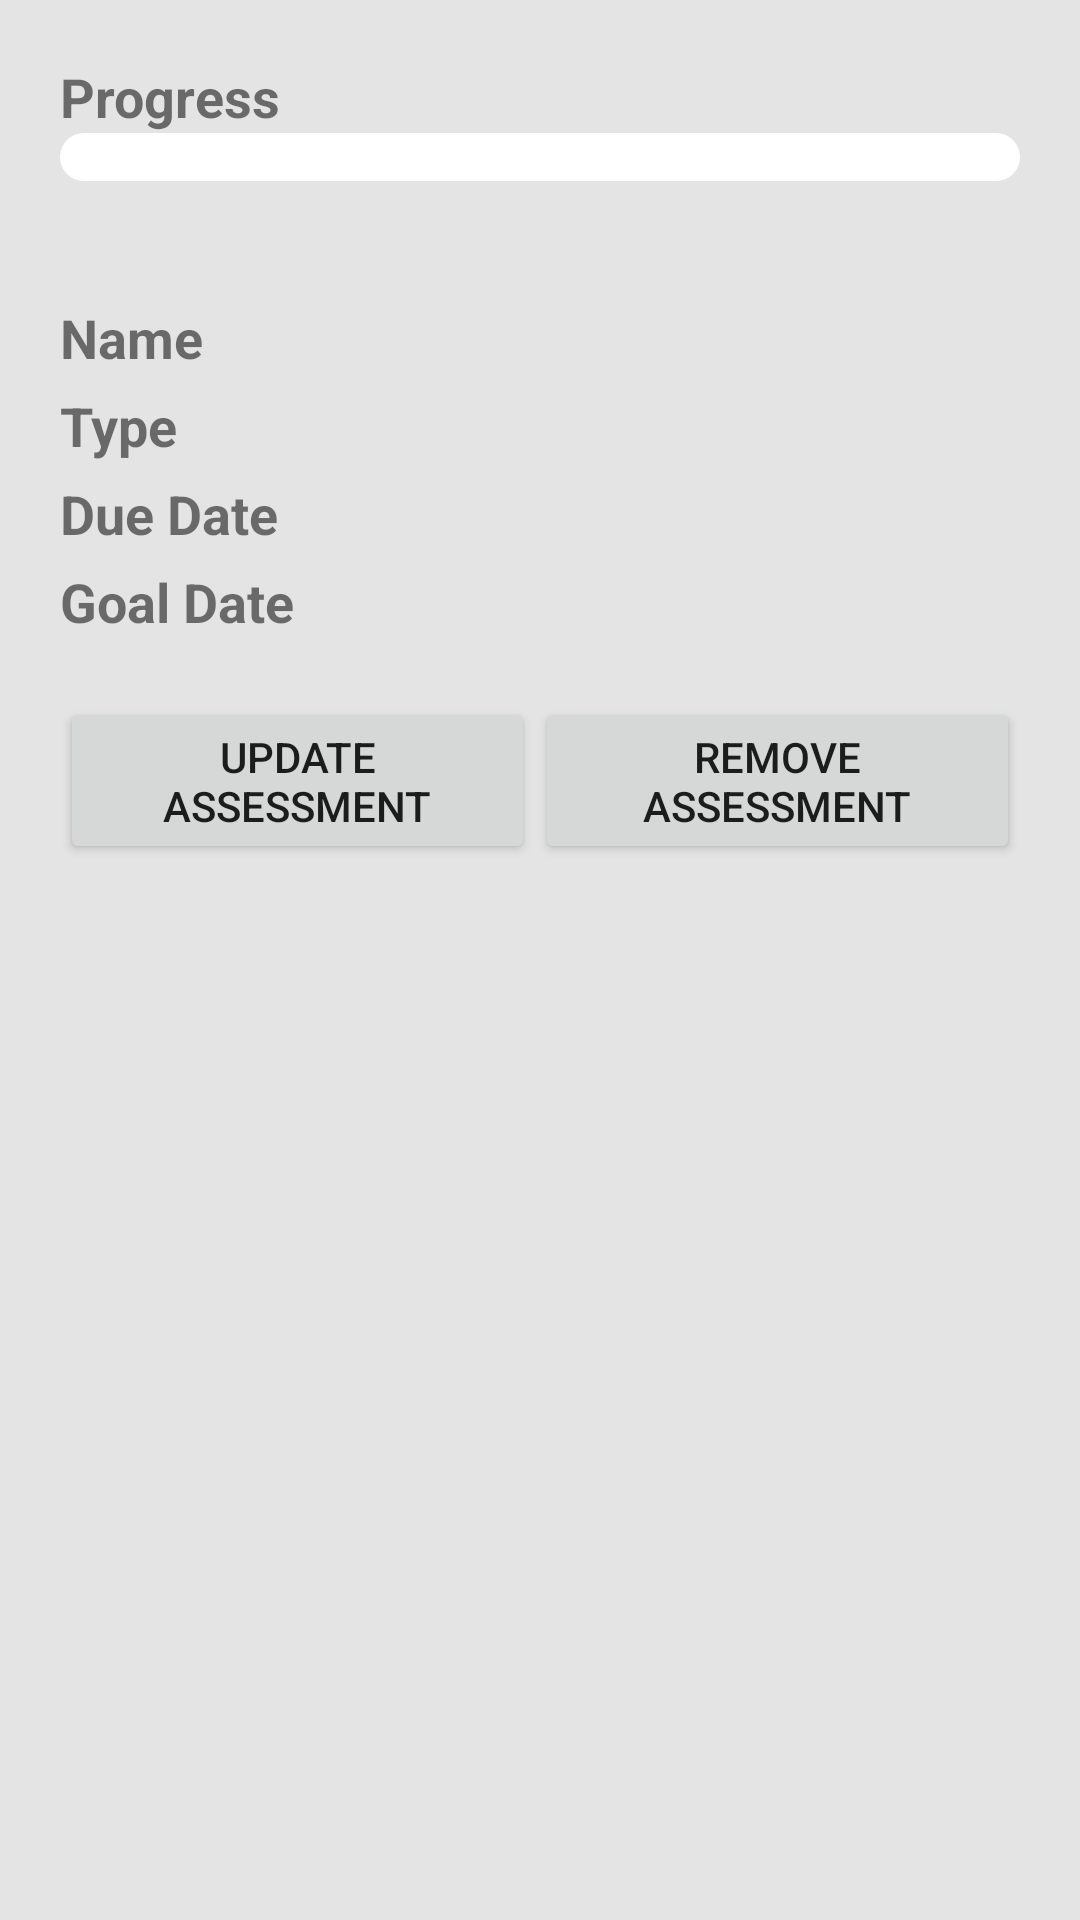

The Android layout XML behind this screen, and the referenced resources:
<!-- AndroidManifest.xml: activity theme AppTheme -->
<!-- res/layout/activity_details_assessment.xml -->
<?xml version="1.0" encoding="utf-8"?>
<LinearLayout xmlns:android="http://schemas.android.com/apk/res/android"
    xmlns:app="http://schemas.android.com/apk/res-auto"
    android:layout_width="match_parent"
    android:layout_height="match_parent"
    xmlns:tools="http://schemas.android.com/tools"
    android:background="@color/light_gray"
    android:orientation="vertical"
    tools:context=".DetailsAssessmentActivity">

    <android.support.v4.widget.NestedScrollView
        android:layout_width="match_parent"
        android:layout_height="wrap_content"
        android:fillViewport="true"
        app:layout_behavior="@string/appbar_scrolling_view_behavior">

        <LinearLayout
            android:layout_width="match_parent"
            android:layout_height="wrap_content"
            android:orientation="vertical">

            <LinearLayout
                android:layout_width="match_parent"
                android:layout_height="wrap_content"
                android:layout_margin="20dp"
                android:orientation="vertical">

                <TextView
                    android:id="@+id/label5"
                    android:layout_width="match_parent"
                    android:layout_height="wrap_content"
                    android:textStyle="bold"
                    android:textSize="18sp"
                    android:text="@string/progress" />

                <ProgressBar
                    android:id="@+id/progressBar"
                    style="?android:attr/progressBarStyleHorizontal"
                    android:layout_width="match_parent"
                    android:layout_height="wrap_content"
                    android:max="100"
                    android:progress="0"
                    android:progressDrawable="@drawable/progress_drawable" />
            </LinearLayout>

            <LinearLayout
                android:layout_width="match_parent"
                android:layout_height="wrap_content"
                android:layout_marginStart="20dp"
                android:layout_marginLeft="20dp"
                android:layout_marginTop="20dp"
                android:layout_marginEnd="20dp"
                android:layout_marginRight="20dp"
                android:layout_marginBottom="5dp"
                android:orientation="horizontal">

                <TextView
                    android:id="@+id/label1"
                    android:layout_width="match_parent"
                    android:layout_height="wrap_content"
                    android:layout_weight="1"
                    android:text="@string/name"
                    android:textSize="18sp"
                    android:textStyle="bold" />

                <TextView
                    android:id="@+id/nameTextView"
                    android:layout_width="match_parent"
                    android:layout_height="wrap_content"
                    android:layout_weight="1"
                    android:textSize="18sp" />
            </LinearLayout>

            <LinearLayout
                android:layout_width="match_parent"
                android:layout_height="wrap_content"
                android:layout_marginStart="20dp"
                android:layout_marginLeft="20dp"
                android:layout_marginEnd="20dp"
                android:layout_marginRight="20dp"
                android:layout_marginBottom="5dp"
                android:orientation="horizontal">

                <TextView
                    android:id="@+id/label4"
                    android:layout_width="match_parent"
                    android:layout_height="wrap_content"
                    android:layout_weight="1"
                    android:text="@string/type"
                    android:textSize="18sp"
                    android:textStyle="bold" />

                <TextView
                    android:id="@+id/typeTextView"
                    android:layout_width="match_parent"
                    android:layout_height="wrap_content"
                    android:layout_weight="1"
                    android:textSize="18sp" />
            </LinearLayout>

            <LinearLayout
                android:layout_width="match_parent"
                android:layout_height="wrap_content"
                android:layout_marginStart="20dp"
                android:layout_marginLeft="20dp"
                android:layout_marginEnd="20dp"
                android:layout_marginRight="20dp"
                android:layout_marginBottom="5dp"
                android:orientation="horizontal">

                <TextView
                    android:id="@+id/label2"
                    android:layout_width="match_parent"
                    android:layout_height="wrap_content"
                    android:layout_weight="1"
                    android:text="@string/due_date"
                    android:textSize="18sp"
                    android:textStyle="bold" />

                <TextView
                    android:id="@+id/dueDateTextView"
                    android:layout_width="match_parent"
                    android:layout_height="wrap_content"
                    android:layout_weight="1"
                    android:textSize="18sp" />
            </LinearLayout>

            <LinearLayout
                android:layout_width="match_parent"
                android:layout_height="wrap_content"
                android:layout_marginStart="20dp"
                android:layout_marginLeft="20dp"
                android:layout_marginEnd="20dp"
                android:layout_marginRight="20dp"
                android:layout_marginBottom="20dp"
                android:orientation="horizontal">

                <TextView
                    android:id="@+id/label3"
                    android:layout_width="match_parent"
                    android:layout_height="wrap_content"
                    android:layout_weight="1"
                    android:text="@string/goal_date"
                    android:textSize="18sp"
                    android:textStyle="bold" />

                <TextView
                    android:id="@+id/goalDateTextView"
                    android:layout_width="match_parent"
                    android:layout_height="wrap_content"
                    android:layout_weight="1"
                    android:textSize="18sp" />
            </LinearLayout>

            <LinearLayout
                android:layout_width="match_parent"
                android:layout_height="match_parent"
                android:layout_marginStart="20dp"
                android:layout_marginLeft="20dp"
                android:layout_marginEnd="20dp"
                android:layout_marginRight="20dp"
                android:layout_weight="1"
                android:orientation="horizontal">

                <Button
                    android:layout_width="wrap_content"
                    android:layout_height="wrap_content"
                    android:layout_weight="1"
                    android:text="@string/update_assessment"
                    android:onClick="updateAssessment" />

                <Button
                    android:layout_width="wrap_content"
                    android:layout_height="wrap_content"
                    android:layout_weight="1"
                    android:text="@string/remove_assessment"
                    android:onClick="removeAssessment"/>
            </LinearLayout>
        </LinearLayout>
    </android.support.v4.widget.NestedScrollView>
</LinearLayout>
<!-- resources referenced by this layout -->
<resources>
  <color name="light_gray">#E4E4E4</color>
  <!-- drawable progress_drawable (drawable-xhdpi) -->
  <?xml version="1.0" encoding="utf-8"?>
  <layer-list xmlns:android="http://schemas.android.com/apk/res/android">
      <item android:id="@android:id/background">
          <shape>
              <solid android:color="#FFF" />
              <size
                  android:height="15dp"
                  android:width="15dp" />
              <corners android:radius="10dp" />
          </shape>
      </item>
      <item android:id="@android:id/progress">
          <clip>
              <layer-list>
                  <item>
                      <color android:color="#00000000" />
                  </item>
                  <item
                      android:left="2dp"
                      android:top="2dp"
                      android:right="2dp"
                      android:bottom="2dp">
                      <shape>
                          <solid android:color="#8BC34A" />
                          <corners android:radius="10dp" />
                      </shape>
                  </item>
              </layer-list>
          </clip>
      </item>
  </layer-list>
  <string name="due_date">Due Date</string>
  <string name="goal_date">Goal Date</string>
  <string name="name">Name</string>
  <string name="progress">Progress</string>
  <string name="remove_assessment">Remove Assessment</string>
  <string name="type">Type</string>
  <string name="update_assessment">Update Assessment</string>
  <style name="AppTheme" parent="Theme.AppCompat.Light.DarkActionBar">
          
          <item name="colorPrimary">@color/colorPrimary</item>
          <item name="colorPrimaryDark">@color/colorPrimaryDark</item>
          <item name="colorAccent">@color/colorAccent</item>
          <item name="android:spinnerStyle">@style/holoSpinner</item>
      </style>
  <color name="colorPrimary">#3f51b5</color>
  <color name="colorPrimaryDark">#303F9F</color>
  <color name="colorAccent">#448AFF</color>
  <style name="holoSpinner" parent="Widget.AppCompat.Spinner.Underlined">
          <item name="android:textSize">16sp</item>
          <item name="android:textColor">#3F51B5</item>
      </style>
</resources>
